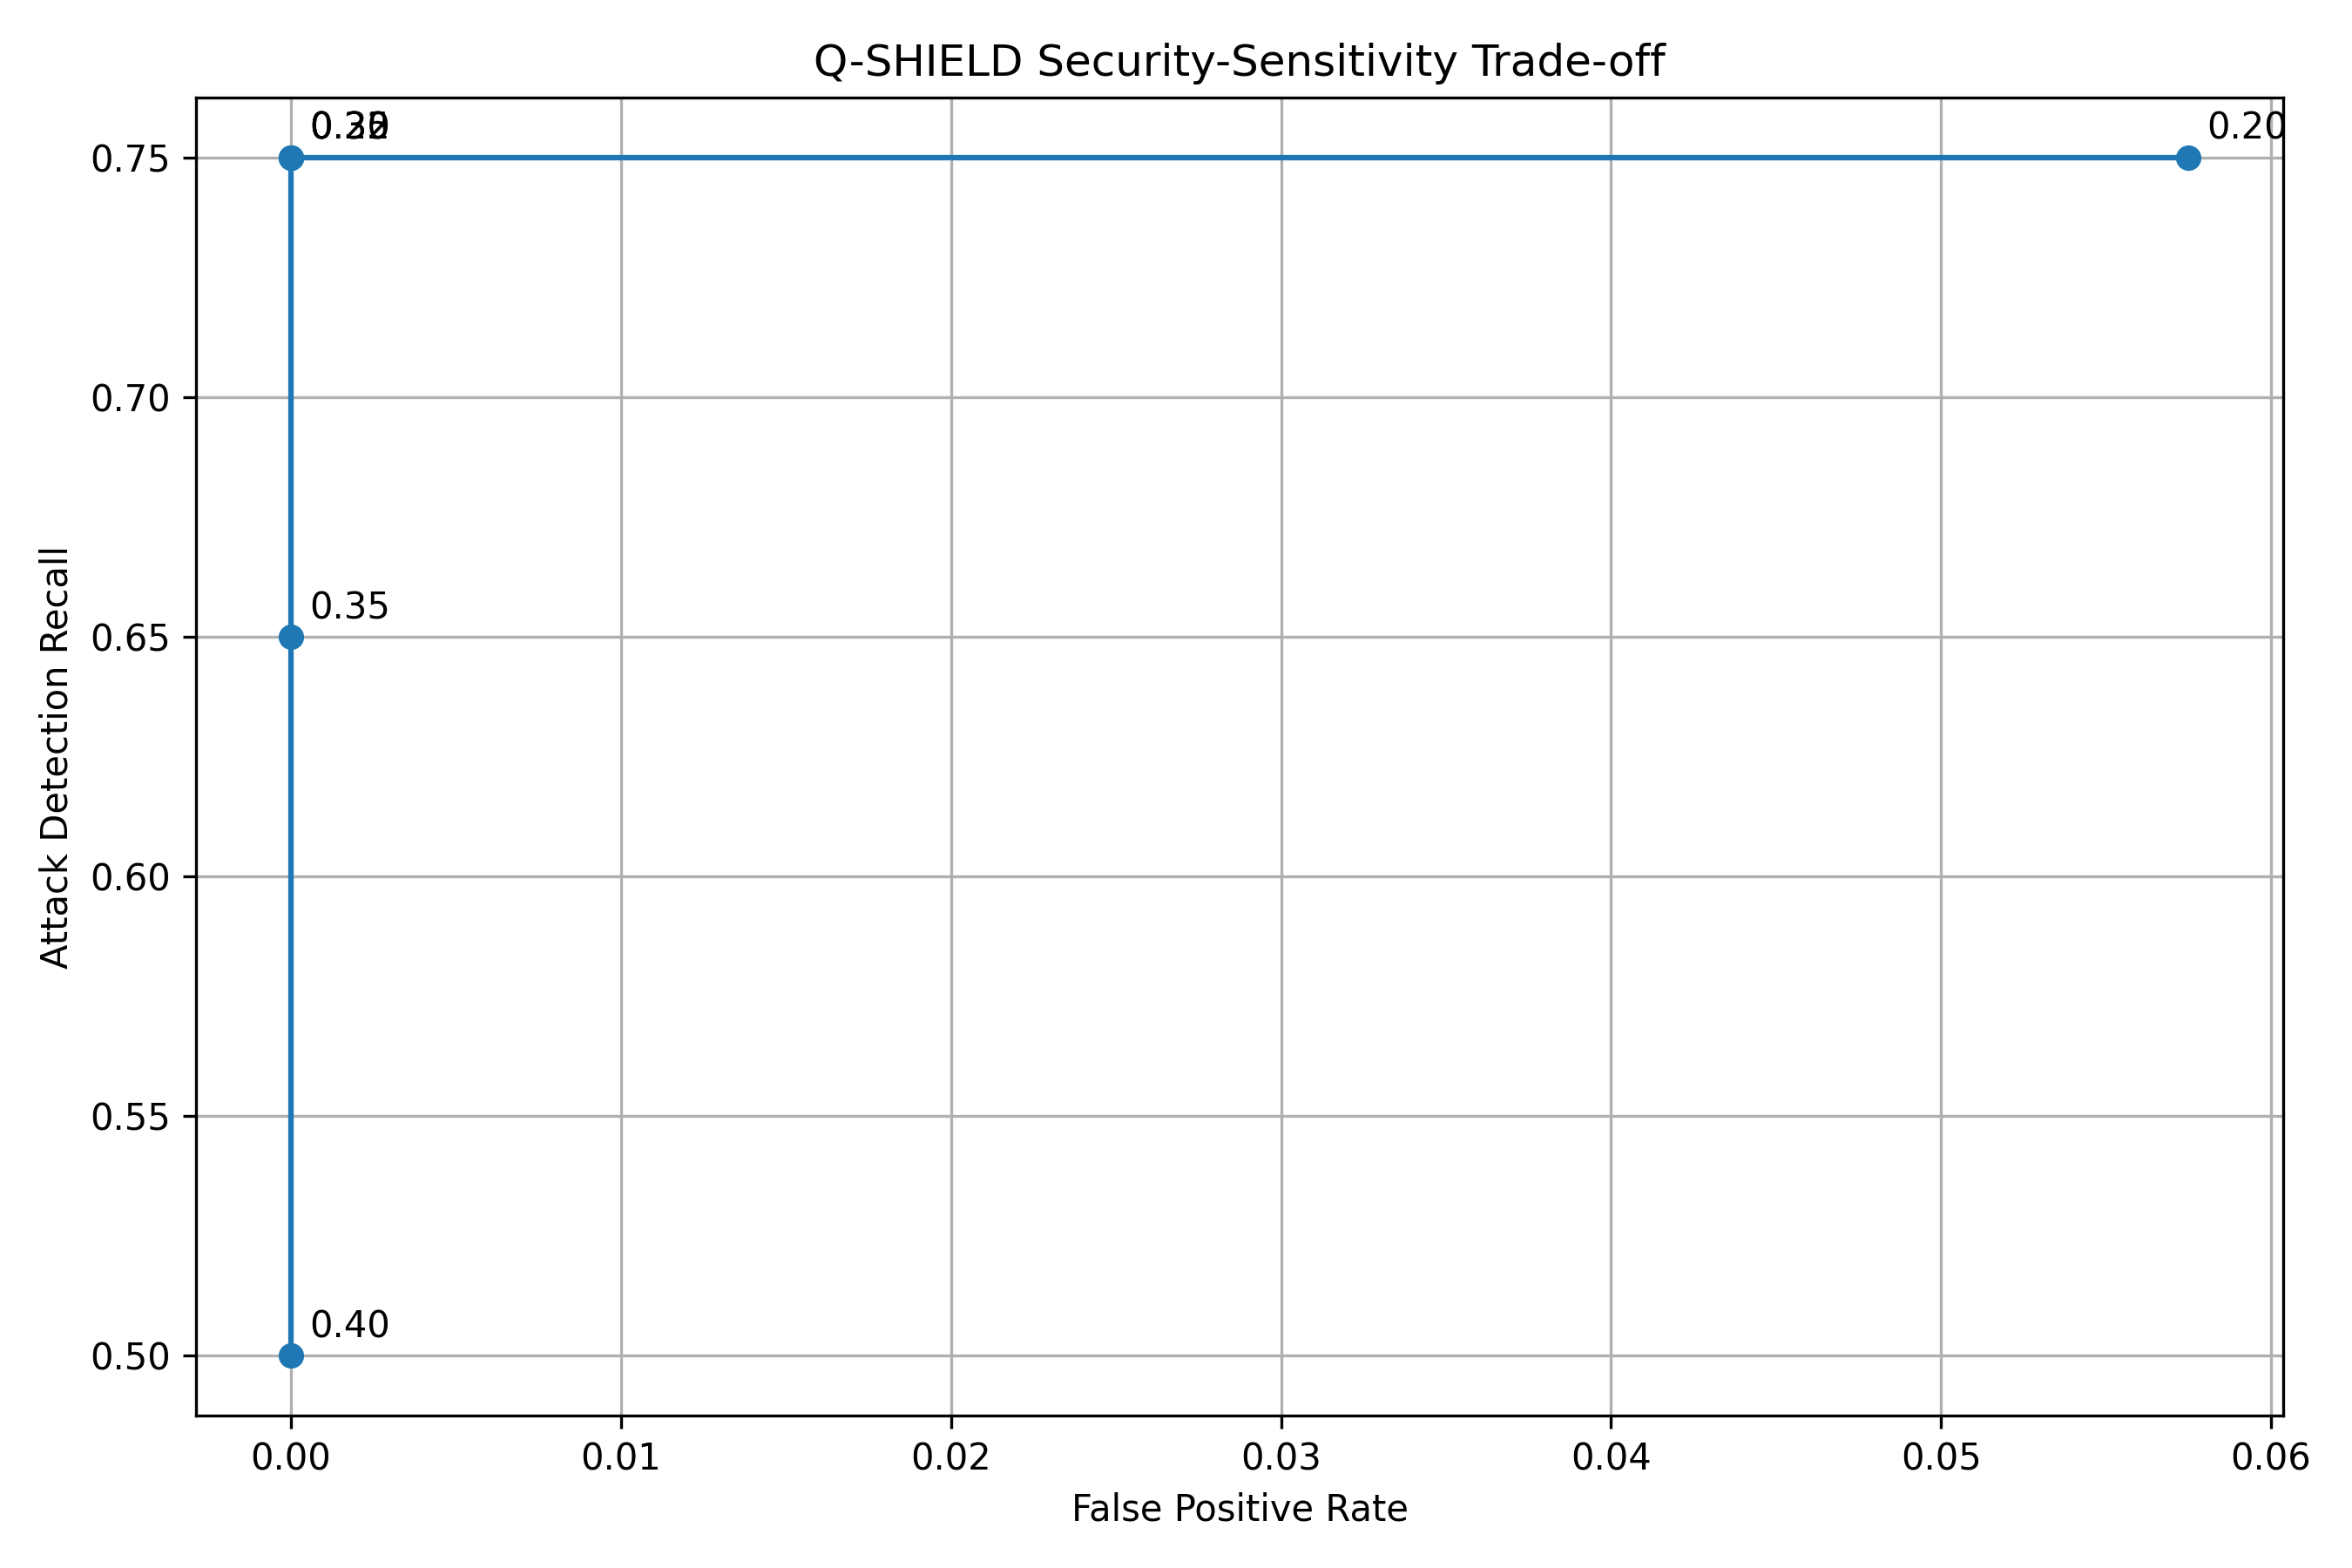

Data behind this chart, as committed beside it:
detection_threshold, accuracy, precision, recall, f1_score, fpr, fnr, tp, fp, tn, fn
0.2, 0.9104, 0.7229, 0.75, 0.7362, 0.0575, 0.25, 60, 23, 377, 20
0.25, 0.9583, 1.0, 0.75, 0.8571, 0.0, 0.25, 60, 0, 400, 20
0.3, 0.9583, 1.0, 0.75, 0.8571, 0.0, 0.25, 60, 0, 400, 20
0.32, 0.9583, 1.0, 0.75, 0.8571, 0.0, 0.25, 60, 0, 400, 20
0.35, 0.9417, 1.0, 0.65, 0.7879, 0.0, 0.35, 52, 0, 400, 28
0.4, 0.9167, 1.0, 0.5, 0.6667, 0.0, 0.5, 40, 0, 400, 40
